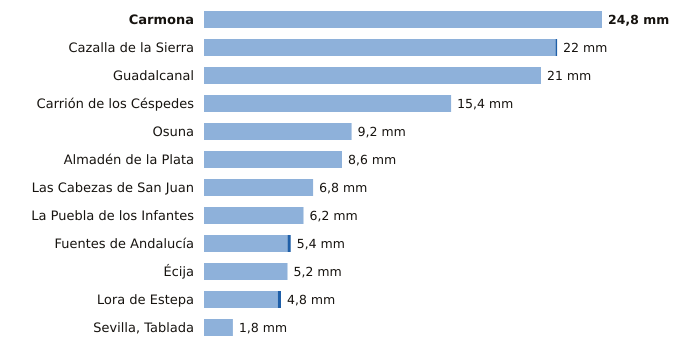

Source data for this figure (header and first rows):
estacion, provincia, indicativo, mm_6_dias_anteriores, mm_hoy, mm_7_dias, horas_de_hoy
Carmona, Sevilla, 5702X, 24.8, 0.0, 24.8, 15
Cazalla de la Sierra, Sevilla, 5704B, 21.9, 0.1, 22.0, 16
Guadalcanal, Sevilla, 5726X, 21.0, 0.0, 21.0, 16
Carrión de los Céspedes, Sevilla, 5835X, 15.4, 0.0, 15.4, 15
Osuna, Sevilla, 5998X, 9.2, 0.0, 9.2, 15
Almadén de la Plata, Sevilla, 5733X, 8.6, 0.0, 8.6, 15
Las Cabezas de San Juan, Sevilla, 5891X, 6.8, 0.0, 6.8, 15
La Puebla de los Infantes, Sevilla, 5654X, 6.2, 0.0, 6.2, 16
Fuentes de Andalucía, Sevilla, 5656, 5.2, 0.2, 5.4, 15
Écija, Sevilla, 5641X, 5.2, 0.0, 5.2, 16
Lora de Estepa, Sevilla, 5612X, 4.6, 0.2, 4.8, 15
Sevilla, Tablada, Sevilla, 5790Y, 1.8, 0.0, 1.8, 16
